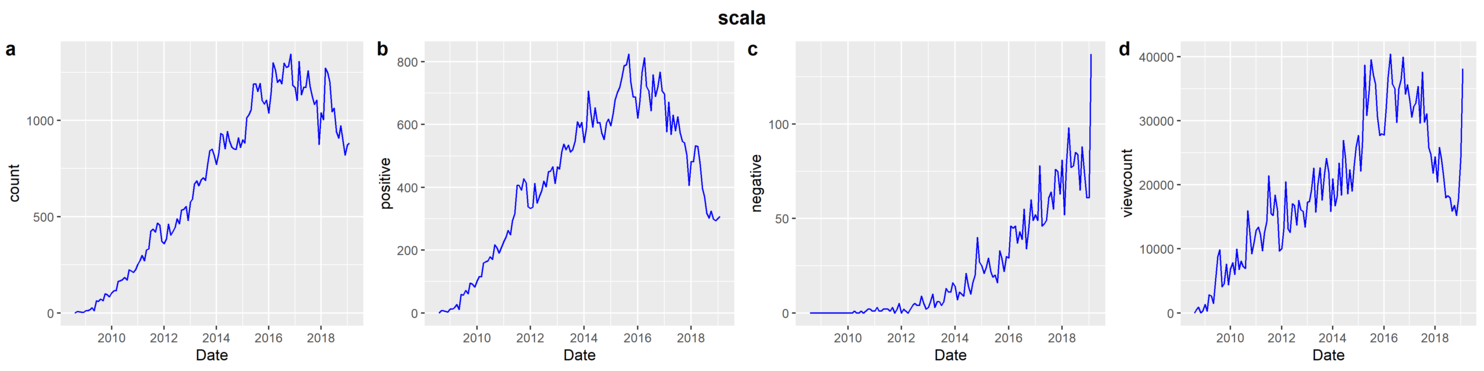

Values plotted in this chart, from the file beside it:
date, count, normalized viewcount, positive, negative, total viewcount
2008-08, 0, 0, 0, 0, 0
2008-09, 7, 510, 7, 0, 64310
2008-10, 7, 912, 7, 0, 114013
2008-11, 5, 37, 5, 0, 4616
2008-12, 3, 278, 3, 0, 34202
2009-01, 12, 1355, 12, 0, 165356
2009-02, 12, 306, 12, 0, 37070
2009-03, 17, 2816, 17, 0, 338012
2009-04, 27, 2613, 27, 0, 311007
2009-05, 12, 1498, 11, 0, 176871
2009-06, 63, 5422, 59, 0, 634390
2009-07, 59, 8780, 57, 0, 1018547
2009-08, 72, 9863, 72, 0, 1134333
2009-09, 63, 4080, 61, 0, 465158
2009-10, 100, 4545, 95, 0, 513620
2009-11, 95, 7644, 92, 0, 856169
2009-12, 84, 4384, 82, 0, 486643
2010-01, 105, 6821, 101, 0, 750382
2010-02, 115, 7821, 115, 0, 852595
2010-03, 115, 6036, 115, 0, 651992
2010-04, 163, 9955, 159, 1, 1065230
2010-05, 167, 6786, 163, 0, 719378
2010-06, 173, 8113, 166, 0, 851896
2010-07, 184, 7272, 179, 1, 756333
2010-08, 170, 6967, 170, 0, 717657
2010-09, 225, 15930, 217, 1, 1624883
2010-10, 218, 12678, 207, 2, 1280515
2010-11, 211, 9234, 191, 2, 923447
2010-12, 226, 11074, 209, 1, 1096409
2011-01, 252, 12904, 227, 1, 1264652
2011-02, 273, 13414, 243, 3, 1301161
2011-03, 299, 12227, 263, 1, 1173874
2011-04, 271, 9690, 249, 1, 920569
2011-05, 327, 12509, 294, 2, 1175897
2011-06, 333, 14301, 316, 2, 1330039
2011-07, 426, 21404, 406, 2, 1969187
2011-08, 435, 15555, 406, 1, 1415516
2011-09, 420, 15200, 391, 3, 1368065
2011-10, 467, 18387, 427, 0, 1636530
2011-11, 456, 16025, 415, 2, 1410235
2011-12, 373, 9662, 338, 5, 840635
2012-01, 359, 10027, 333, 0, 862380
2012-02, 386, 13068, 337, 2, 1110848
2012-03, 462, 20482, 413, 1, 1720559
2012-04, 405, 13108, 350, 0, 1088026
2012-05, 422, 12559, 371, 2, 1029854
2012-06, 445, 17056, 390, 4, 1381590
2012-07, 489, 16801, 420, 5, 1344096
2012-08, 463, 13698, 402, 4, 1082160
2012-09, 535, 17563, 450, 4, 1369951
2012-10, 537, 16132, 452, 9, 1242222
2012-11, 554, 15857, 466, 5, 1205179
2012-12, 481, 13398, 413, 2, 1004892
2013-01, 575, 17237, 466, 3, 1275588
2013-02, 591, 17406, 458, 6, 1270708
2013-03, 670, 19179, 513, 10, 1380905
2013-04, 687, 22627, 538, 3, 1606539
2013-05, 661, 15760, 520, 6, 1103232
2013-06, 690, 19908, 535, 6, 1373719
2013-07, 702, 22666, 512, 4, 1541324
... 67 more rows
